Run: headless pygame with SDL's dummy video driver; simulated clock (each Clock.tick advances the game by its frame time, no real sleeping); random seed 0; keys injected as events and as key.get_pressed() state; no mouse input.
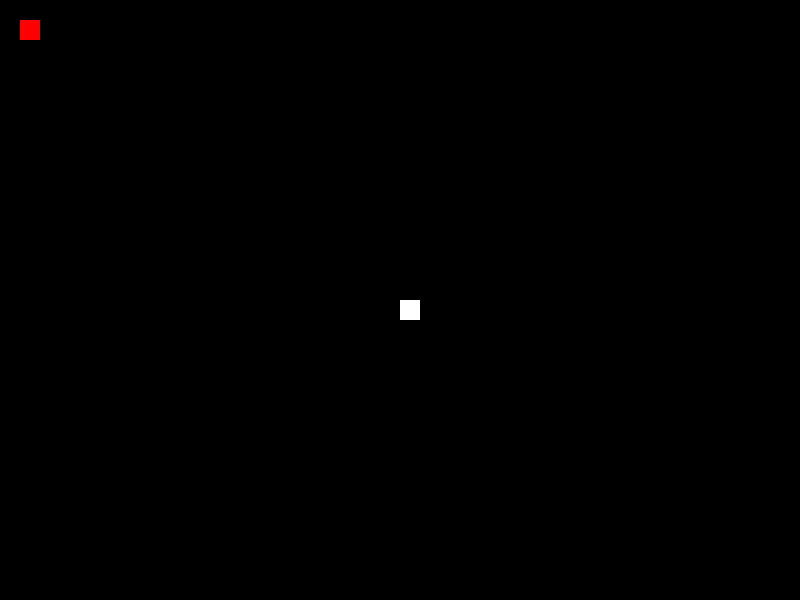
Frame 1 of 2 · flips 1–60 · no input
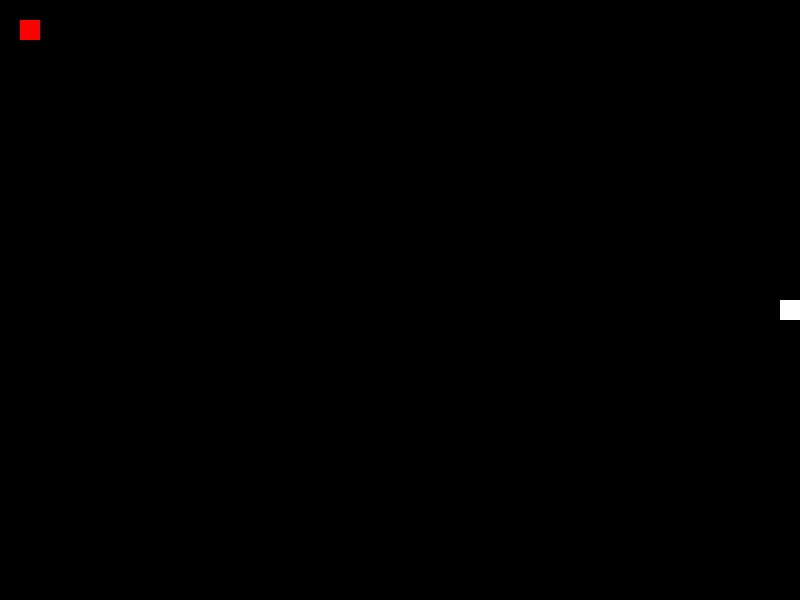
Frame 2 of 2 · flips 61–180 · tapped SPACE, RETURN · held RIGHT (→), D (game ended)

The pygame program that drew these frames:

#!/usr/bin/env python3

import pygame
import random
import sys

RESX=800
RESY=600

class Snake(list):
    def __init__(self,screen,length=2,size=20,color=(255,255,255),width=0):
        list.__init__(self)
        self.collision=False
        self.size=size
        self.length=length
        self.screen=screen
        self.color=color
        self.width=width
        for i in range(length):
            self.append(pygame.Rect(self.screen.get_width()//2//self.size*self.size,
                        self.screen.get_height()//2//self.size*self.size,
                        self.size,self.size))
    def move(self,x,y):
        self[:] = [self[0].move(x*self.size,y*self.size)] + self[:-1]
    def draw(self):
        for i in self:
            pygame.draw.rect(self.screen,self.color,i,self.width)
    def grow(self):
        self.append(self[-1])
    def collide(self):
        self.collision=False
        if self[0].collidelist(self[1:]) > 0 :
            self.collision=True
        if s[0][0]>RESX-s.size or s[0][0]<0 or s[0][1]>RESY-s.size or s[0][1]<0:
            self.collision=True
        return self.collision
            
class Apple():
    def __init__(self,screen,size=20,color=(255,0,0),width=0):
        self.x=size
        self.y=size
        self.screen=screen
        self.size=size
        self.color=color
        self.width=width
        self.rect=pygame.Rect(self.x,self.y,self.size,self.size)
    def put(self):
        self.x=random.randrange(0,self.screen.get_width(),self.size)
        self.y=random.randrange(0,self.screen.get_height(),self.size)
        self.rect[0]=self.x
        self.rect[1]=self.y
    def draw(self):
        pygame.draw.rect(self.screen,self.color,self.rect,self.width)

res=(RESX,RESY)

pygame.init()
screen = pygame.display.set_mode(res)
s=Snake(screen,2,20)
a=Apple(screen)

x_direction=0
y_direction=0
while True:
    for event in pygame.event.get():
        if event.type == pygame.QUIT:
            pygame.quit()
            sys.exit()
        if event.type == pygame.KEYDOWN:
            if event.key == pygame.K_UP:
                y_direction=-1
                x_direction=0
            if event.key == pygame.K_DOWN:
                y_direction=1
                x_direction=0
            if event.key == pygame.K_LEFT:
                x_direction=-1
                y_direction=0
            if event.key == pygame.K_RIGHT:
                x_direction=1
                y_direction=0
    s.move(x_direction,y_direction)
    screen.fill((0,0,0))
    s.draw()
    if a.rect.colliderect(s[0]):
        s.grow()
        a.put()
    a.draw()
    if s.collide():
        pygame.quit()
        sys.exit()
    pygame.display.flip()
    pygame.time.wait(150)
